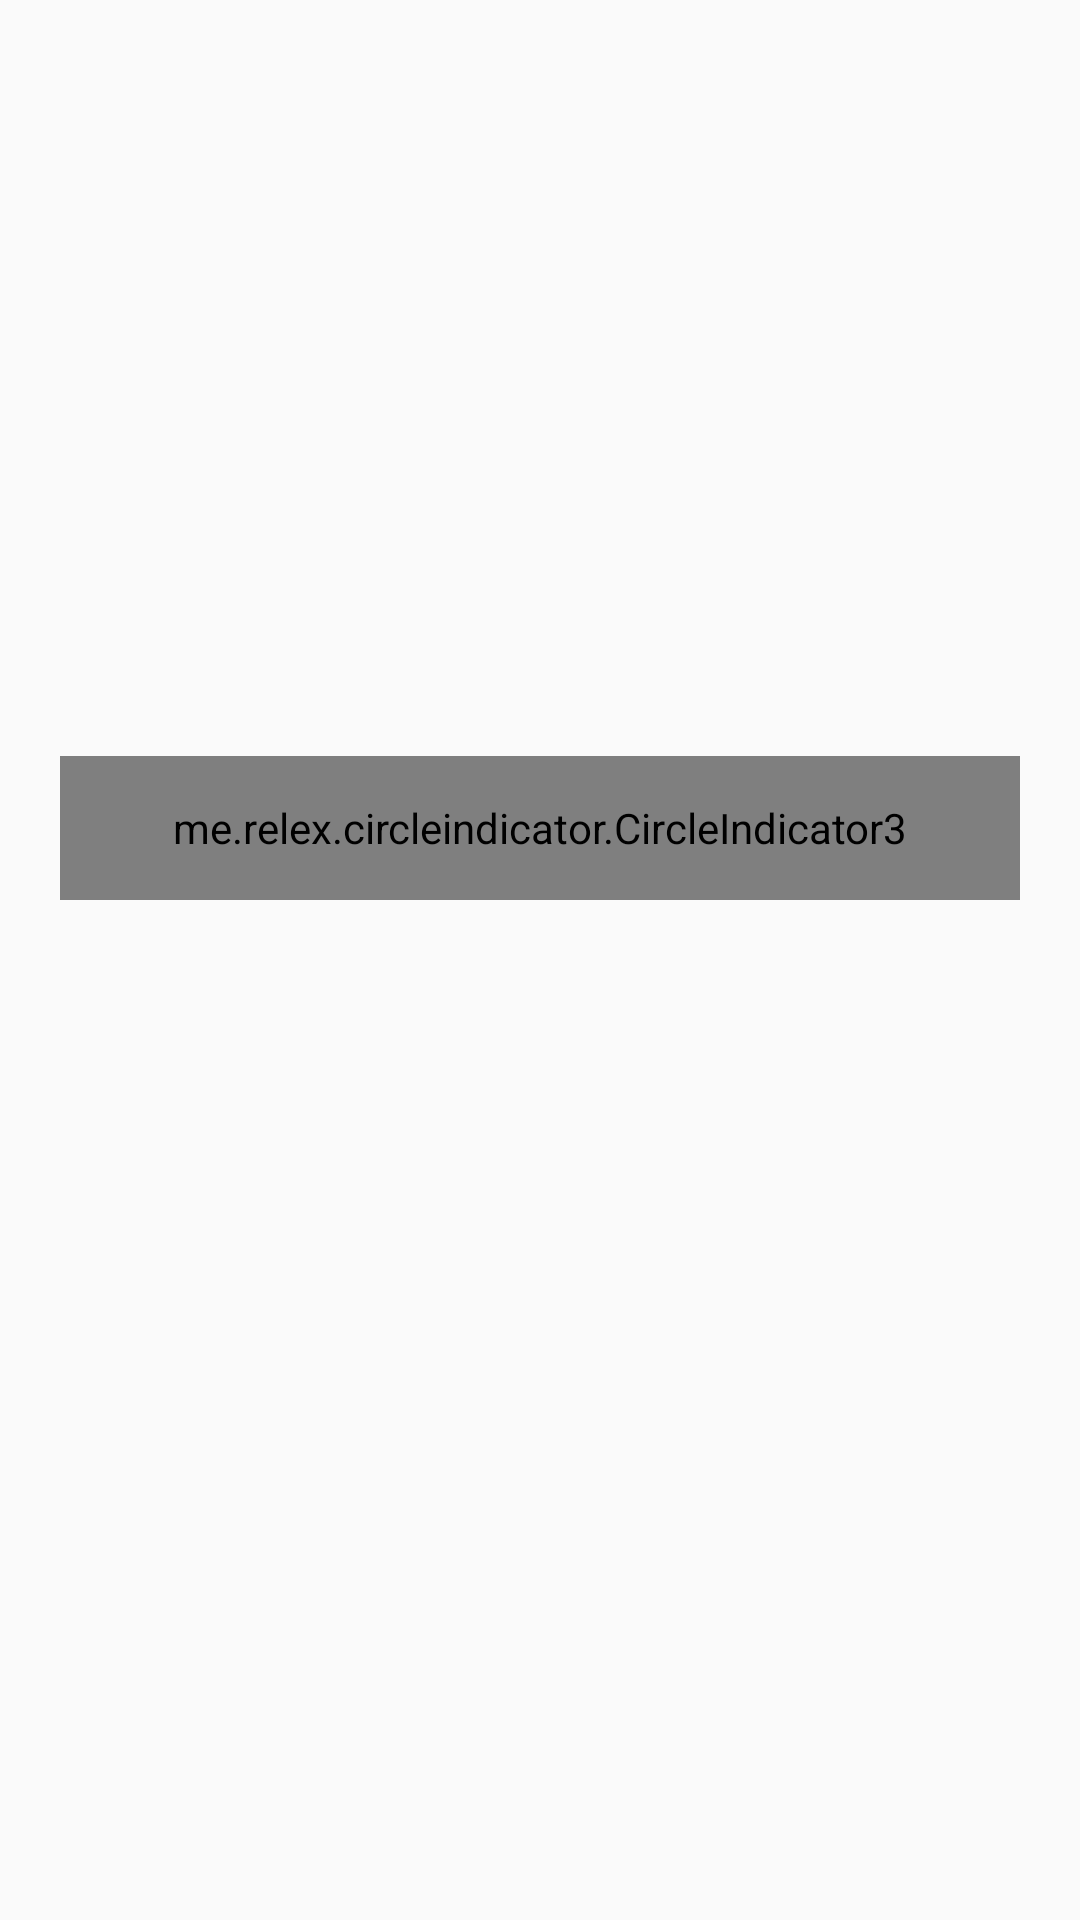

Write the Android layout XML for this screen, with the resource values it uses.
<!-- AndroidManifest.xml: application theme Theme.MP202129 -->
<!-- res/layout/promotion_main_screen.xml -->
<?xml version="1.0" encoding="utf-8"?>
<androidx.core.widget.NestedScrollView xmlns:android="http://schemas.android.com/apk/res/android"
    xmlns:app="http://schemas.android.com/apk/res-auto"
    xmlns:tools="http://schemas.android.com/tools"
    android:layout_width="match_parent"
    android:layout_height="match_parent"
    android:orientation="vertical">

    <LinearLayout
        android:layout_width="match_parent"
        android:layout_height="wrap_content"
        android:orientation="vertical">

        <FrameLayout
            android:layout_margin="20dp"
            android:layout_width="match_parent"
            android:layout_height="@dimen/frameSize">
            <androidx.viewpager2.widget.ViewPager2
                android:id="@+id/viewpager"
                android:clipToPadding="false"
                android:clipChildren="false"
                android:layout_width="match_parent"
                android:layout_height="@dimen/frameSize"/>
            <me.relex.circleindicator.CircleIndicator3
                android:id="@+id/indicator"
                android:layout_width="match_parent"
                android:layout_height="48dp"
                android:layout_gravity="bottom"/>
        </FrameLayout>

        
        <androidx.recyclerview.widget.RecyclerView
            android:id="@+id/putRcv"
            android:padding="10dp"
            android:layout_width="match_parent"
            android:layout_height="match_parent"
            app:layout_constraintStart_toStartOf="parent"
            app:layout_constraintEnd_toEndOf="parent"
            app:layout_constraintTop_toTopOf="parent"/>
    </LinearLayout>

</androidx.core.widget.NestedScrollView>
<!-- resources referenced by this layout -->
<resources>
  <dimen name="frameSize">280dp</dimen>
  <style name="Theme.MP202129" parent="Theme.AppCompat.Light.NoActionBar">
          
  
          <item name="colorOnPrimary">@color/white</item>
          
  
          <item name="colorOnSecondary">@color/black</item>
          
          <item name="android:statusBarColor" tools:targetApi="l">?attr/colorPrimaryVariant</item>
          
  
          
          <item name="actionMenuTextColor">@color/textTop</item>
          <item name="android:actionMenuTextColor">@color/textTop</item>
  
          <item name="tabBackground">@color/white</item>
      </style>
  <color name="white">#FFFFFFFF</color>
  <color name="black">#FF000000</color>
  <color name="textTop">#BD87BB</color>
</resources>
